Labelled photos from "Hand-Gesture-Recognizer", an image-classification folder in Rahul2k/Hand-Gesture-Recognizer. The possible labels are: fist, one finger, perfect sign, two fingers.

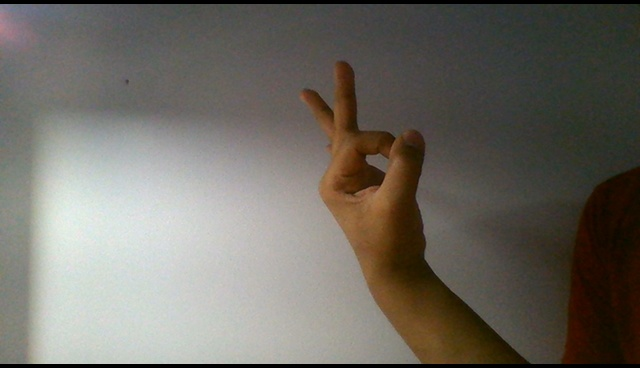
Label: perfect sign

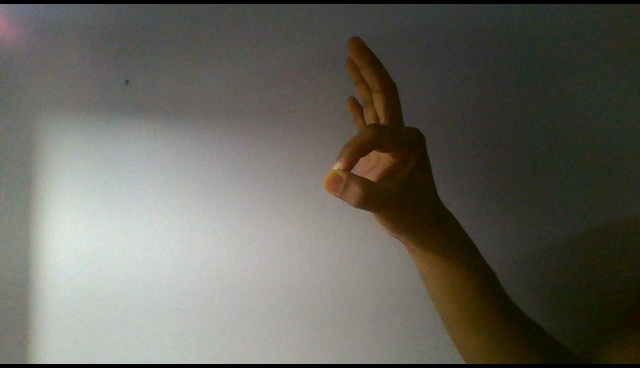
Label: perfect sign

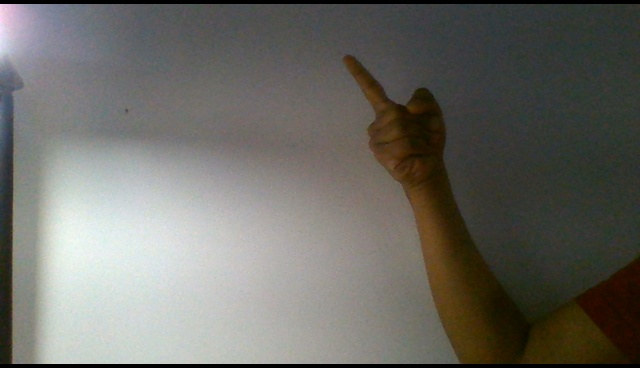
Label: one finger

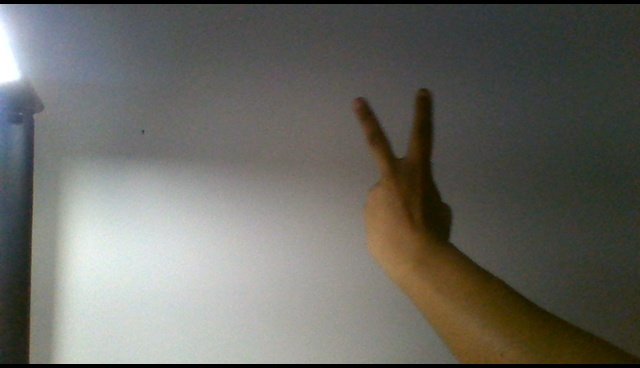
Label: two fingers

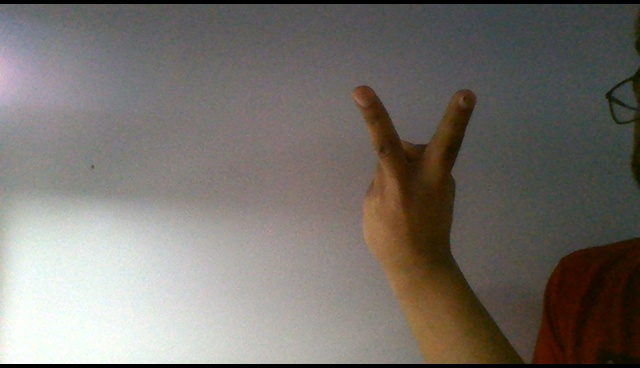
Label: two fingers

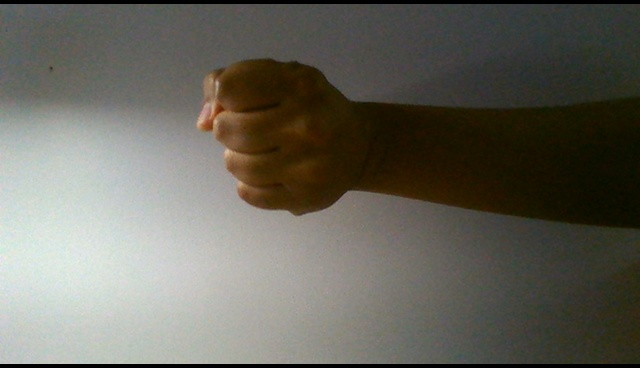
Label: fist
